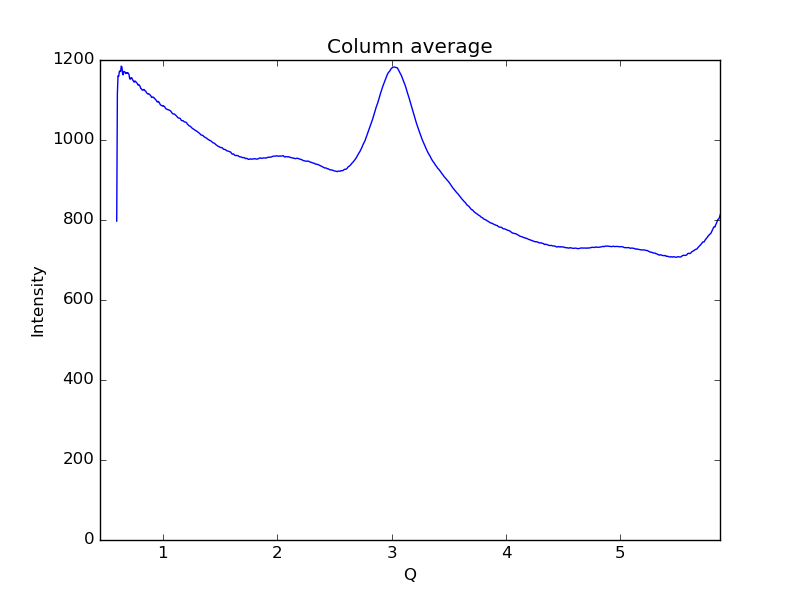

The table this chart was drawn from, first rows:
0.59621693822088684, 797.363
0.6019, 1116
0.6075, 1160
0.6132, 1159
0.6189, 1171
0.6245, 1173
0.6302, 1171
0.6358, 1185
0.6415, 1183
0.6472, 1167
0.6528, 1163
0.6585, 1172
0.6641, 1171
0.6698, 1170
0.6755, 1166
0.6811, 1168
0.6868, 1167
0.6924, 1169
0.6981, 1167
0.7038, 1163
0.7094, 1153
0.7151, 1152
0.7207, 1156
0.7264, 1156
0.7321, 1153
0.7377, 1149
0.7434, 1147
0.749, 1144
0.7547, 1147
0.7603, 1147
0.766, 1144
0.7717, 1143
0.7773, 1140
0.783, 1137
0.7886, 1139
0.7943, 1137
0.8, 1135
0.8056, 1129
0.8113, 1128
0.8169, 1126
0.8226, 1124
0.8283, 1125
0.8339, 1126
0.8396, 1124
0.8452, 1123
0.8509, 1121
0.8566, 1118
0.8622, 1117
0.8679, 1115
0.8735, 1116
0.8792, 1115
0.8849, 1114
0.8905, 1112
0.8962, 1110
0.9018, 1106
0.9075, 1107
0.9132, 1108
0.9188, 1106
0.9245, 1105
0.9301, 1103
0.9358, 1101
... 939 more rows
